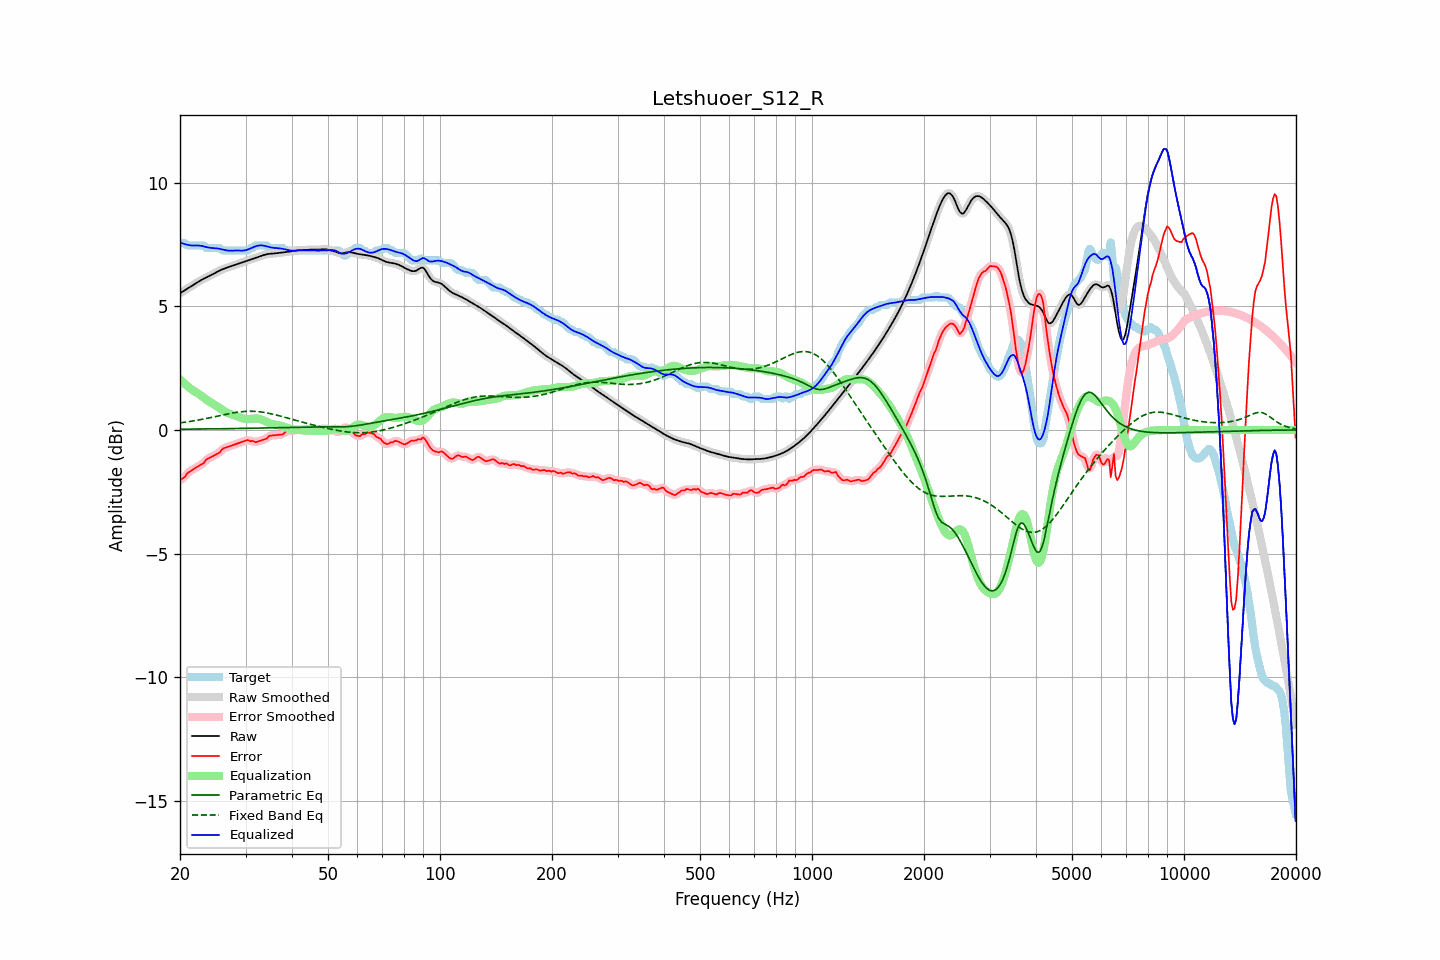

The table this chart was drawn from, first rows:
frequency, raw, error, smoothed, error_smoothed, equalization, parametric_eq, fixed_band_eq, equalized_raw, equalized_smoothed, target
20.00, 5.52, -2.03, 5.52, -2.04, 2.05, 0.03, 0.28, 7.57, 7.57, 7.55
20.20, 5.56, -1.99, 5.56, -1.99, 1.99, 0.03, 0.29, 7.55, 7.55, 7.55
20.40, 5.61, -1.95, 5.61, -1.94, 1.92, 0.03, 0.30, 7.53, 7.53, 7.55
20.61, 5.65, -1.90, 5.65, -1.88, 1.86, 0.03, 0.31, 7.51, 7.51, 7.55
20.81, 5.69, -1.80, 5.69, -1.81, 1.81, 0.03, 0.32, 7.49, 7.49, 7.48
21.02, 5.73, -1.73, 5.73, -1.74, 1.75, 0.03, 0.33, 7.48, 7.48, 7.45
21.23, 5.77, -1.69, 5.77, -1.68, 1.70, 0.03, 0.34, 7.46, 7.47, 7.45
21.44, 5.81, -1.65, 5.81, -1.64, 1.65, 0.03, 0.35, 7.46, 7.46, 7.45
21.66, 5.85, -1.60, 5.85, -1.60, 1.60, 0.03, 0.36, 7.45, 7.45, 7.45
21.87, 5.89, -1.56, 5.89, -1.56, 1.56, 0.04, 0.37, 7.45, 7.45, 7.45
22.09, 5.93, -1.52, 5.93, -1.52, 1.52, 0.04, 0.38, 7.45, 7.45, 7.45
22.31, 5.97, -1.48, 5.97, -1.48, 1.48, 0.04, 0.40, 7.45, 7.46, 7.45
22.54, 6.01, -1.44, 6.01, -1.44, 1.44, 0.04, 0.41, 7.45, 7.45, 7.45
22.76, 6.05, -1.40, 6.05, -1.41, 1.39, 0.04, 0.42, 7.44, 7.44, 7.45
22.99, 6.08, -1.37, 6.08, -1.36, 1.34, 0.04, 0.43, 7.43, 7.43, 7.45
23.22, 6.12, -1.33, 6.12, -1.31, 1.30, 0.04, 0.45, 7.41, 7.41, 7.45
23.45, 6.15, -1.22, 6.15, -1.24, 1.25, 0.04, 0.46, 7.40, 7.40, 7.37
23.69, 6.18, -1.17, 6.18, -1.18, 1.20, 0.04, 0.47, 7.38, 7.38, 7.35
23.92, 6.21, -1.14, 6.21, -1.14, 1.16, 0.04, 0.49, 7.37, 7.37, 7.35
24.16, 6.24, -1.11, 6.24, -1.11, 1.12, 0.04, 0.50, 7.36, 7.36, 7.35
24.40, 6.28, -1.07, 6.28, -1.07, 1.07, 0.04, 0.51, 7.35, 7.35, 7.35
24.65, 6.31, -1.04, 6.31, -1.04, 1.04, 0.04, 0.53, 7.35, 7.35, 7.35
24.89, 6.35, -1.00, 6.35, -1.00, 0.99, 0.05, 0.54, 7.34, 7.34, 7.35
25.14, 6.38, -0.97, 6.38, -0.97, 0.95, 0.05, 0.55, 7.34, 7.34, 7.35
25.39, 6.42, -0.93, 6.42, -0.93, 0.91, 0.05, 0.57, 7.33, 7.33, 7.35
25.65, 6.45, -0.89, 6.45, -0.87, 0.86, 0.05, 0.58, 7.32, 7.32, 7.34
25.91, 6.48, -0.80, 6.48, -0.81, 0.82, 0.05, 0.60, 7.30, 7.30, 7.28
26.16, 6.51, -0.75, 6.51, -0.76, 0.78, 0.05, 0.61, 7.28, 7.28, 7.25
26.43, 6.53, -0.72, 6.53, -0.72, 0.74, 0.05, 0.63, 7.27, 7.27, 7.25
26.69, 6.55, -0.70, 6.55, -0.70, 0.70, 0.05, 0.64, 7.26, 7.26, 7.25
26.96, 6.58, -0.68, 6.58, -0.68, 0.67, 0.05, 0.65, 7.25, 7.25, 7.25
27.23, 6.60, -0.65, 6.60, -0.65, 0.65, 0.05, 0.66, 7.25, 7.25, 7.25
27.50, 6.62, -0.63, 6.62, -0.63, 0.63, 0.05, 0.68, 7.25, 7.25, 7.25
27.77, 6.64, -0.61, 6.64, -0.61, 0.61, 0.06, 0.69, 7.25, 7.25, 7.25
28.05, 6.67, -0.59, 6.66, -0.59, 0.59, 0.06, 0.70, 7.25, 7.25, 7.25
28.33, 6.69, -0.57, 6.69, -0.57, 0.56, 0.06, 0.71, 7.25, 7.25, 7.25
28.62, 6.71, -0.54, 6.71, -0.54, 0.54, 0.06, 0.72, 7.25, 7.25, 7.25
28.90, 6.73, -0.52, 6.73, -0.52, 0.52, 0.06, 0.73, 7.25, 7.25, 7.25
29.19, 6.75, -0.50, 6.75, -0.50, 0.49, 0.06, 0.73, 7.25, 7.25, 7.25
29.48, 6.78, -0.48, 6.78, -0.48, 0.47, 0.06, 0.74, 7.25, 7.25, 7.25
29.78, 6.80, -0.45, 6.80, -0.45, 0.46, 0.06, 0.75, 7.25, 7.25, 7.25
30.08, 6.82, -0.43, 6.82, -0.43, 0.45, 0.06, 0.75, 7.27, 7.27, 7.25
30.38, 6.84, -0.41, 6.84, -0.43, 0.44, 0.07, 0.75, 7.29, 7.29, 7.25
30.68, 6.87, -0.43, 6.87, -0.43, 0.44, 0.07, 0.75, 7.31, 7.31, 7.30
30.99, 6.89, -0.46, 6.89, -0.44, 0.45, 0.07, 0.76, 7.34, 7.34, 7.35
31.30, 6.91, -0.44, 6.91, -0.46, 0.45, 0.07, 0.75, 7.37, 7.37, 7.35
31.61, 6.94, -0.47, 6.94, -0.47, 0.46, 0.07, 0.75, 7.39, 7.39, 7.41
31.93, 6.96, -0.49, 6.96, -0.48, 0.46, 0.07, 0.75, 7.42, 7.42, 7.45
32.24, 6.98, -0.47, 6.98, -0.48, 0.46, 0.07, 0.74, 7.44, 7.44, 7.45
32.57, 7.00, -0.45, 7.00, -0.46, 0.45, 0.08, 0.74, 7.45, 7.45, 7.45
32.89, 7.02, -0.43, 7.02, -0.43, 0.44, 0.08, 0.73, 7.46, 7.46, 7.45
33.22, 7.04, -0.41, 7.04, -0.41, 0.41, 0.08, 0.72, 7.46, 7.46, 7.45
33.55, 7.07, -0.39, 7.07, -0.39, 0.38, 0.08, 0.71, 7.45, 7.45, 7.45
33.89, 7.08, -0.37, 7.08, -0.37, 0.35, 0.08, 0.70, 7.44, 7.43, 7.45
34.23, 7.10, -0.35, 7.10, -0.32, 0.32, 0.08, 0.69, 7.42, 7.42, 7.45
34.57, 7.11, -0.27, 7.11, -0.28, 0.29, 0.08, 0.68, 7.40, 7.40, 7.38
34.92, 7.12, -0.23, 7.12, -0.24, 0.26, 0.08, 0.66, 7.39, 7.39, 7.35
35.27, 7.13, -0.23, 7.13, -0.22, 0.25, 0.09, 0.65, 7.37, 7.37, 7.35
35.62, 7.13, -0.22, 7.13, -0.22, 0.23, 0.09, 0.63, 7.36, 7.36, 7.35
35.97, 7.14, -0.22, 7.14, -0.22, 0.22, 0.09, 0.62, 7.35, 7.35, 7.35
... 635 more rows
